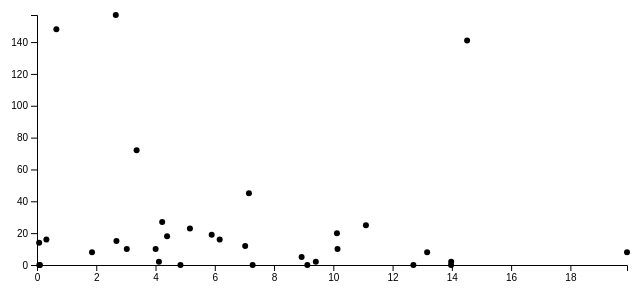
D3 v4 page, settled after 360 driven frames (6 s of simulated time); the page loaded 1 data file(s).



   // set the dimensions and margins of the graph
   var margin = {top: 20, right: 20, bottom: 30, left: 50},
       width = 660 - margin.left - margin.right,
       height = 300 - margin.top - margin.bottom;

   // set the ranges
   var x = d3.scaleLinear().range([0, width]);
   var y = d3.scaleLinear().range([height, 0]);

   // append the svg obgect to the body of the page
   // appends a 'group' element to 'svg'
   // moves the 'group' element to the top left margin
   var svg = d3.select("body").append("svg")
               .attr("width", width + margin.left + margin.right)
               .attr("height", height + margin.top + margin.bottom)
               .append("g")
               .attr("transform",
                     "translate(" + margin.left + "," + margin.top + ")");

   // Get the data
   d3.csv("./data/data.csv", function(error, data) {
     if (error) throw error;

     data.forEach(function (d) {
       d.penetracion = parseFloat(d.penetracion);
       d.puntos_wifi = parseFloat(d.puntos_wifi);
     })
     console.log(data)
     // Scale the range of the data
     x.domain([
       0, d3.max(data, function(d) { return d.penetracion; })
     ]);
     y.domain([
       0, d3.max(data, function(d) { return d.puntos_wifi; })
     ]);

     // Add the scatterplot
     svg.selectAll("dot")
        .data(data)
        .enter().append("circle")
        .attr("r", 3)
        .attr("cx", function(d) { return x(d.penetracion); })
        .attr("cy", function(d) { return y(d.puntos_wifi); });

     // Add the X Axis
     svg.append("g")
        .attr("transform", "translate(0," + height + ")")
        .call(d3.axisBottom().scale(x).ticks(10));

     // Add the Y Axis
     svg.append("g")
        .call(d3.axisLeft(y));

   });

  

### data: data/data.csv
cod_dpto, puntos_wifi, dpto, region, penetracion
5, 148.0, Antioquia, Region Eje Cafetero - Antioquia, 0.6532
8, 141.0, Atlántico, Región Caribe, 14.51
11, 15.0, Bogotá, D.C., Región Centro Oriente, 2.682
13, 18.0, Bolívar, Región Caribe, 4.39
15, 25.0, Boyacá, Región Centro Oriente, 11.1
17, 8.0, Caldas, Region Eje Cafetero - Antioquia, 19.91
18, 0.0, Caquetá, Región Centro Sur, 7.277
19, 16.0, Cauca, Región Pacífico, 6.166
20, 20.0, Cesar, Región Caribe, 10.12
23, 72.0, Córdoba, Región Caribe, 3.362
25, 45.0, Cundinamarca, Región Centro Oriente, 7.152
27, 10.0, Chocó, Región Pacífico, 4.004
41, 19.0, Huila, Región Centro Sur, 5.895
44, 10.0, La Guajira, Región Caribe, 3.03
47, 2.0, Magdalena, Región Caribe, 4.114
50, 10.0, Meta, Región Llano, 10.14
52, 14.0, Nariño, Región Pacífico, 0.07232
54, 16.0, Norte de Santander, Región Centro Oriente, 0.3169
63, 12.0, Quindio, Region Eje Cafetero - Antioquia, 7.025
66, 157.0, Risaralda, Region Eje Cafetero - Antioquia, 2.659
68, 23.0, Santander, Región Centro Oriente, 5.161
70, 2.0, Sucre, Región Caribe, 9.409
73, 27.0, Tolima, Región Centro Sur, 4.225
76, 5.0, Valle del Cauca, Región Pacífico, 8.93
81, 8.0, Arauca, Región Llano, 1.856
85, 8.0, Casanare, Región Llano, 13.17
86, 2.0, Putumayo, Región Centro Sur, 13.98
88, 0.0, Archipiélago de 'San Andrés, Providecia …, Región Caribe, 13.97
91, 0.0, Amazonas, Región Centro Sur, 4.841
94, 0.0, Guainía, Región Llano, 9.123
95, 0.0, Guaviare, Región Llano, 12.7
97, 0.0, Vaupés, Región Llano, 0.07787
99, 0.0, Vichada, Región Llano, 0.09865